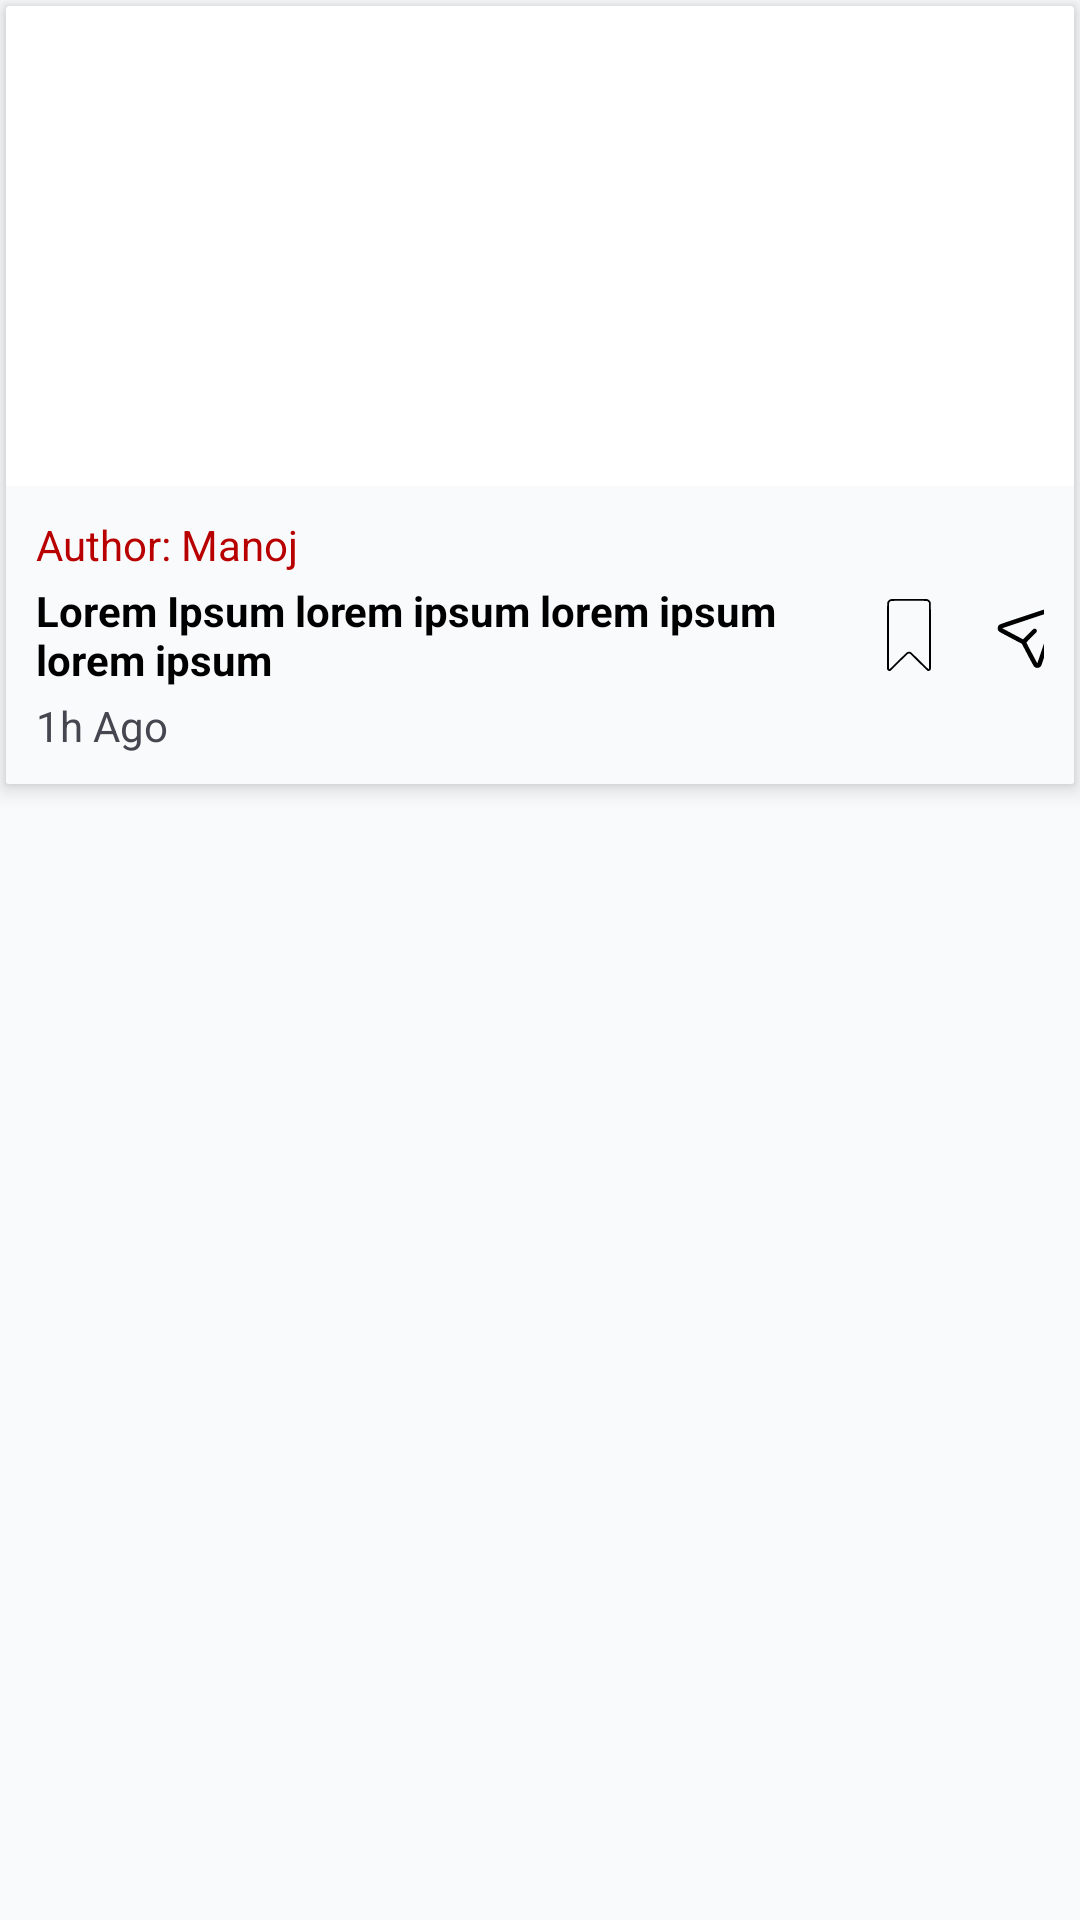

Layout XML and referenced resources for this Android screen:
<!-- AndroidManifest.xml: application theme Base.Theme.INFO6134CapstoneProject -->
<!-- res/layout/content_fragment_item.xml -->
<?xml version="1.0" encoding="utf-8"?>
<LinearLayout xmlns:android="http://schemas.android.com/apk/res/android"
    android:layout_width="match_parent"
    android:layout_height="wrap_content"
    xmlns:app="http://schemas.android.com/apk/res-auto"
    android:orientation="vertical">

    <androidx.cardview.widget.CardView
        android:id="@+id/cardView"
        android:layout_width="match_parent"
        android:layout_height="wrap_content"
        android:layout_marginTop="2dp"
        android:layout_marginHorizontal="2dp"
        app:cardCornerRadius="1dp"
        app:cardElevation="4dp">
        <LinearLayout
            android:layout_width="match_parent"
            android:layout_height="wrap_content"
            android:orientation="vertical">
            <ImageView
                android:id="@+id/cardImage"
                android:layout_width="match_parent"
                android:layout_height="160dp"
                android:scaleType="centerCrop"/>

            <LinearLayout
                android:layout_width="match_parent"
                android:layout_height="wrap_content"
                android:padding="10dp"
                style="@style/contentBackground"
                android:gravity="center_vertical">
                <LinearLayout
                    android:layout_width="270dp"
                    android:layout_height="wrap_content"
                    android:orientation="vertical"
                    android:gravity="center_vertical">
                    <TextView
                        android:id="@+id/cardAuthor"
                        android:layout_width="match_parent"
                        android:layout_height="wrap_content"
                        android:text="Author: Manoj"
                        android:textColor="@color/my_app_primary"
                        android:layout_marginBottom="3dp"/>
                    <TextView
                        android:id="@+id/cardHeadline"
                        android:layout_width="match_parent"
                        android:layout_height="wrap_content"
                        android:text="Lorem Ipsum lorem ipsum lorem ipsum lorem ipsum"
                        android:maxLines="2"
                        style="@style/textViewStyle"
                        android:textStyle="bold"
                        android:layout_marginBottom="3dp"/>
                    <TextView
                        android:id="@+id/cardPass"
                        android:layout_width="match_parent"
                        android:layout_height="wrap_content"
                        android:text="1h Ago"/>

                </LinearLayout>

                <LinearLayout
                    android:layout_width="match_parent"
                    android:layout_height="wrap_content"
                    android:orientation="horizontal"
                    android:gravity="center"
                    >
                    <ImageView
                        android:id="@+id/cardBookmark"
                        android:layout_width="24dp"
                        android:layout_height="24dp"
                        android:src="@drawable/bookmark_icon"
                        android:layout_marginLeft="16dp"/>
                    <ImageView
                        android:id="@+id/cardShare"
                        android:layout_width="24dp"
                        android:layout_height="24dp"
                        android:src="@drawable/share_icon"
                        android:layout_marginLeft="16dp"/>
                </LinearLayout>
            </LinearLayout>
        </LinearLayout>
    </androidx.cardview.widget.CardView>
</LinearLayout>
<!-- resources referenced by this layout -->
<resources>
  <color name="my_app_primary">#B80000</color>
  <!-- drawable bookmark_icon (drawable) -->
  <?xml version="1.0" encoding="utf-8"?>
  <selector xmlns:android="http://schemas.android.com/apk/res/android">
    <item android:drawable="@drawable/active_bookmark_icon" android:state_checked="true"/>
    <item android:drawable="@drawable/inactive_bookmark_icon" android:state_checked="false"/>
  </selector>
  <!-- drawable share_icon (drawable) -->
  <vector xmlns:android="http://schemas.android.com/apk/res/android"
      android:width="512dp"
      android:height="512dp"
      android:viewportWidth="512"
      android:viewportHeight="512">
    <path
        android:pathData="M242.8,114.8c-146.9,49.1 -192.7,64.7 -196.2,67.1 -16,11 -18,34.8 -4.1,48.6 3,3 23.6,14.4 83.2,45.9l79.3,41.9 41.7,79.1c35.4,67 42.5,79.8 46.5,83.8 15,14.8 41.2,10.3 50.6,-8.7 1,-2.2 30.3,-89.3 65.1,-193.5 59.4,-178.3 63.1,-189.9 63.1,-196.5 0,-17.1 -12.8,-30.2 -30.5,-31.2 -7,-0.4 -7.1,-0.4 -198.7,63.5zM377.8,270.3c-34.3,102.7 -62.5,186.7 -62.8,186.7 -0.7,-0 -78,-146.3 -78,-147.6 0,-0.5 16.2,-17.1 36.1,-36.9 20.1,-20 36.7,-37.4 37.5,-39.2 1.9,-4.5 1.8,-8.7 -0.6,-13.3 -3.5,-6.8 -10.7,-10 -18.2,-8 -3.8,1 -9,5.8 -41.3,37.9l-37,36.8 -73.7,-39.1c-40.6,-21.5 -73.8,-39.3 -73.8,-39.6 0.1,-0.5 373.3,-124.9 373.8,-124.5 0.1,0.1 -27.8,84.2 -62,186.8z"
        android:fillColor="#000000"
        android:strokeColor="#00000000"/>
  </vector>
  <style name="contentBackground">
          <item name="android:background">@color/my_app_background</item>
      </style>
  <style name="textViewStyle">
          <item name="android:textColor">@color/text_color_light</item>
      </style>
  <style name="Base.Theme.INFO6134CapstoneProject" parent="Theme.Material3.DynamicColors.Light.NoActionBar">
          <item name="colorPrimary">@color/my_app_primary</item>
          <item name="colorSecondary">@color/my_app_secondary</item>
          <item name="android:colorAccent">@color/my_app_accent</item>
          <item name="android:colorBackground">@color/my_app_background</item>
          <item name="android:colorError">@color/my_app_accent</item>
      </style>
  <!-- drawable active_bookmark_icon (drawable) -->
  <vector xmlns:android="http://schemas.android.com/apk/res/android"
      android:width="512dp"
      android:height="512dp"
      android:viewportWidth="512"
      android:viewportHeight="512">
    <path
        android:pathData="M124.3,1.9c-9.9,3.4 -17,9.9 -21.6,19.8l-2.2,4.8 -0.3,234.5c-0.1,129 0,236 0.3,237.8 0.3,1.8 2,4.9 3.8,6.9 5.4,6.1 12.2,7.8 19.5,4.8 2.5,-1.1 22,-19.8 62.7,-60.5 40.7,-40.6 60.2,-59.4 62.7,-60.5 4.7,-1.9 8.9,-1.9 13.6,-0 2.5,1.1 22,19.9 62.7,60.5 59.8,59.7 62.4,62 69.4,62 6.8,-0 14.3,-5.6 16.1,-12 0.6,-2.2 1,-86.3 1,-235.5 0,-255.8 0.4,-238.5 -6.2,-248.7 -3.5,-5.6 -8.7,-9.9 -15.5,-13.1l-4.8,-2.2 -128,-0.2c-121.2,-0.2 -128.3,-0.2 -133.2,1.6z"
        android:fillColor="#000000"
        android:strokeColor="#00000000" />
  </vector>
  <color name="my_app_background">#f9fafb</color>
  <color name="text_color_light">#000000</color>
  <color name="my_app_secondary">#D24545</color>
  <color name="my_app_accent">#E6BAA3</color>
</resources>
